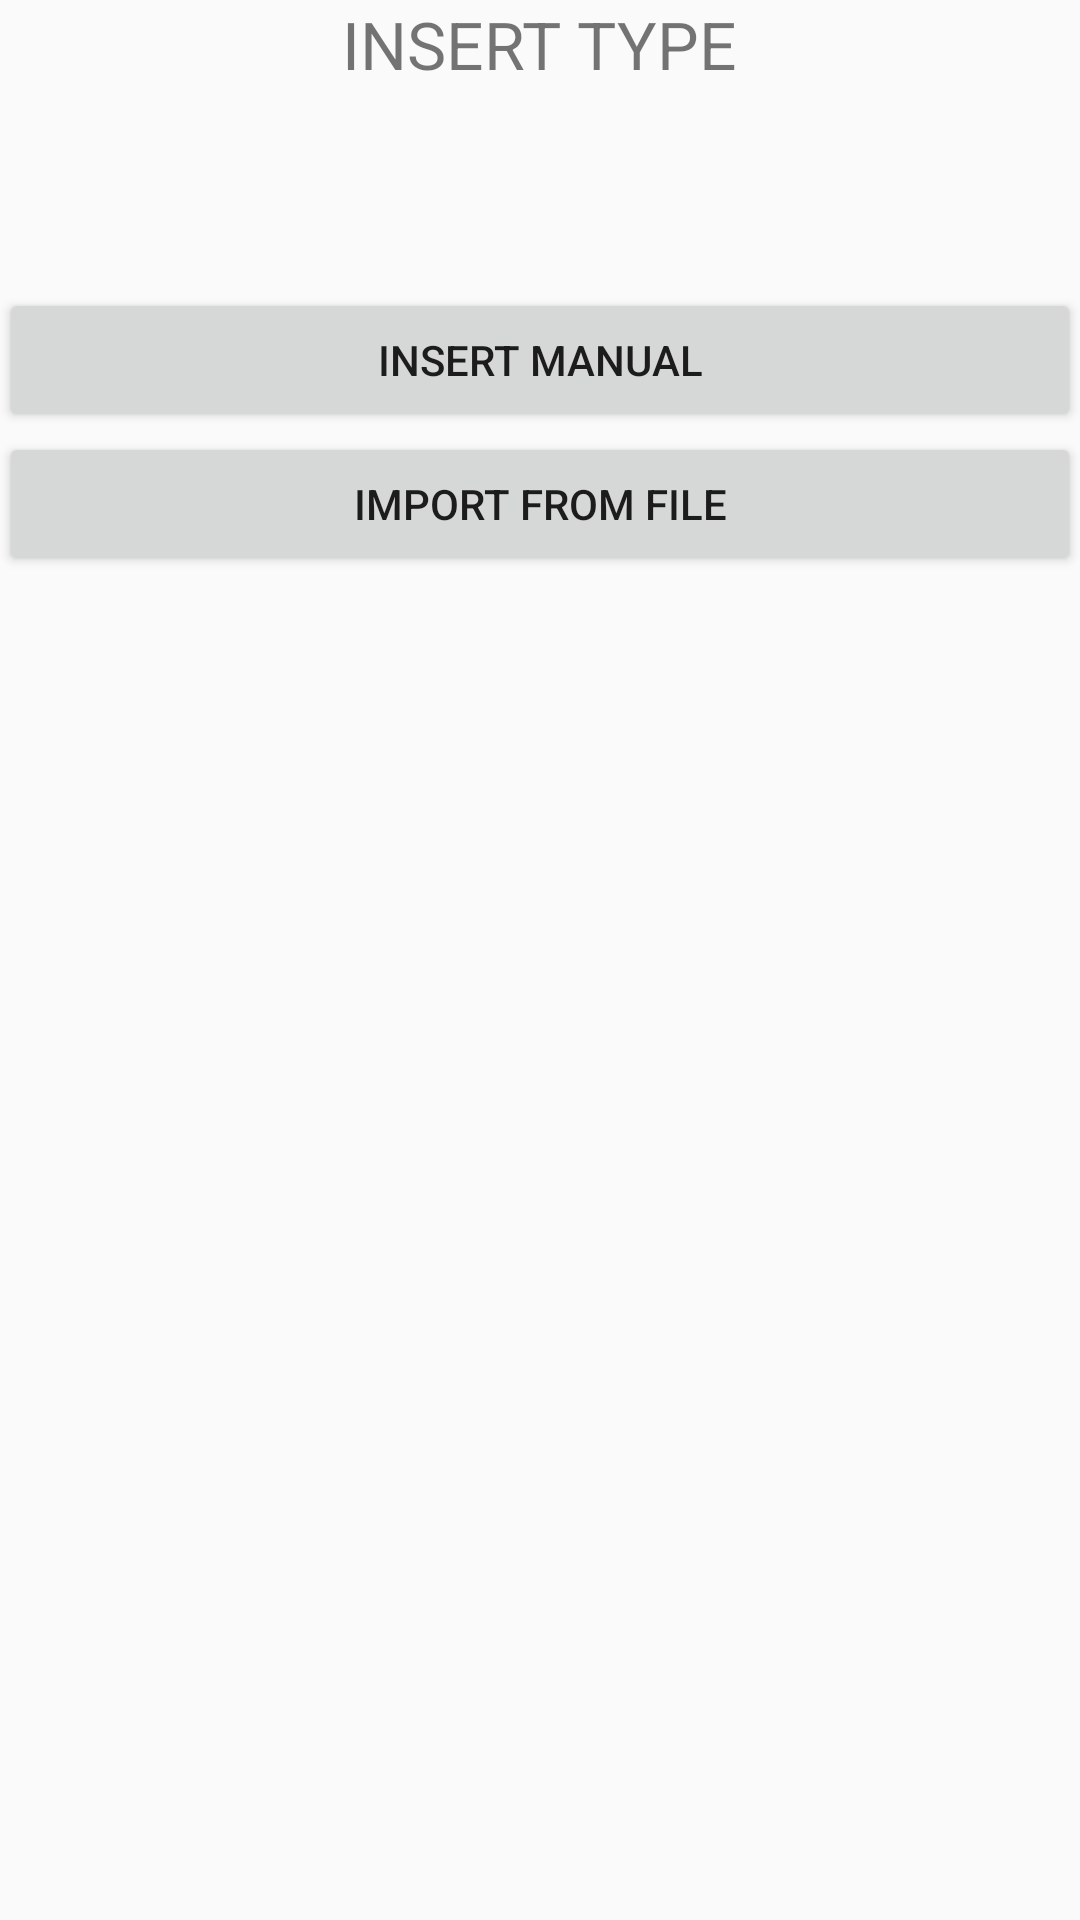

Layout XML and referenced resources for this Android screen:
<!-- AndroidManifest.xml: application theme MyMaterialTheme -->
<!-- res/layout/activity_insert_type.xml -->
<RelativeLayout xmlns:android="http://schemas.android.com/apk/res/android"
    xmlns:tools="http://schemas.android.com/tools" android:layout_width="match_parent"
    android:layout_height="match_parent" android:paddingLeft="@dimen/activity_horizontal_margin"
    android:paddingRight="@dimen/activity_horizontal_margin"
    android:paddingTop="@dimen/activity_vertical_margin"
    android:paddingBottom="@dimen/activity_vertical_margin"
    tools:context="group20.flashcards.flashcards.InsertTypeActivity">

    <TextView
        android:text="INSERT TYPE"
        android:layout_width="wrap_content"
        android:layout_height="wrap_content"
        android:textSize="22sp"
        android:paddingBottom="200px"
        android:id="@+id/insert_type_label"
        android:layout_centerHorizontal="true"
        />
    <Button
        android:layout_width="match_parent"
        android:layout_height="wrap_content"
        android:text="INSERT MANUAL"
        android:id="@+id/insert_type_manual"
        android:layout_below="@id/insert_type_label"
        />
    <Button
        android:layout_width="match_parent"
        android:layout_height="wrap_content"
        android:text="IMPORT FROM FILE"
        android:id="@+id/insert_type_import"
        android:layout_below="@id/insert_type_manual"
        />


</RelativeLayout>
<!-- resources referenced by this layout -->
<resources>
  <style name="MyMaterialTheme" parent="MyMaterialTheme.Base">
          
      </style>
  <style name="MyMaterialTheme.Base" parent="Theme.AppCompat.Light.DarkActionBar">
          <item name="windowNoTitle">true</item>
          <item name="windowActionBar">false</item>
          <item name="colorPrimary">@color/colorPrimary</item>
          <item name="colorPrimaryDark">@color/colorPrimaryDark</item>
          <item name="colorAccent">@color/colorAccent</item>
      </style>
  <color name="colorPrimary">#125688</color>
  <color name="colorPrimaryDark">#125688</color>
  <color name="colorAccent">#01579b</color>
</resources>
